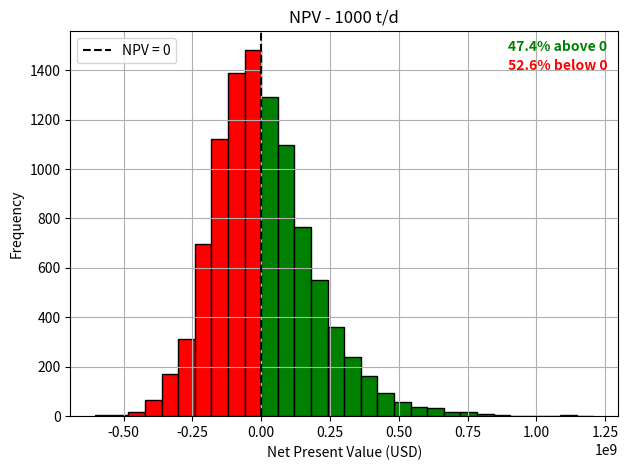

Generate this figure with matplotlib:
import numpy as np
import matplotlib.pyplot as plt

# Number of simulations
n_simulations = 10000
plant_size = 1000  # tonnes/day

# Fixed parameters
cal_val_waste_assume = 10  # GJ/t
elec_effic_assume = 0.25
cap_fac_assumed = 0.85

# Plant power rating (MWh/year)
plant_power_rating = (plant_size * cal_val_waste_assume * elec_effic_assume *
                      cap_fac_assumed * 365.25) / 3.6
print("Plant power rating (MWh/y):", plant_power_rating)

# CAPEX and OPEX
capex = np.random.normal(loc=759, scale=156, size=n_simulations) * plant_size * cap_fac_assumed*365 #USD/t*y * t/d * d/y
opex = capex/10

# Variable assumptions
cal_val_waste = np.random.normal(loc=11.48, scale=0.60, size=n_simulations)
elec_effic = np.random.normal(loc=0.25, scale=0.05, size=n_simulations)
cap_fac = np.random.normal(loc=0.841, scale=0.0822, size=n_simulations)

# Revenue
elec_tariff = 0.64 / 3.62  # USD/kWh
elec_prod_MWh_y = cal_val_waste * plant_size * elec_effic * 365 * cap_fac / 3.6
elec_prod_kWh_y = elec_prod_MWh_y * 1000
revenue = elec_prod_kWh_y * elec_tariff
print("Average annual revenue (USD):", np.mean(revenue))

# NPV calculation
discount_rate = np.random.normal(loc=0.065, scale=0.035, size=n_simulations)
plant_life = 22
npv = -capex + np.sum(
    [(revenue - opex) / (1 + discount_rate)**t for t in range(1, plant_life + 1)],
    axis=0
)

# Percent above/below zero
pct_above = 100 * np.sum(npv > 0) / n_simulations
pct_below = 100 - pct_above

# Create bins with one edge at NPV = 0
bin_width = (np.max(npv) - np.min(npv)) / 30
left_edge = np.floor(np.min(npv) / bin_width) * bin_width
right_edge = np.ceil(np.max(npv) / bin_width) * bin_width
bins = np.arange(left_edge, right_edge + bin_width, bin_width)

# Shift bins so that 0 is exactly a bin edge
zero_offset = 0 - (left_edge % bin_width)
bins = np.arange(left_edge - zero_offset, right_edge + bin_width, bin_width)

# Histogram
counts, bins, patches = plt.hist(npv, bins=bins, edgecolor='black')

# Color bars
for bin_left, bin_right, patch in zip(bins[:-1], bins[1:], patches):
    if bin_left < -5:
        patch.set_facecolor('red')
    else: 
        patch.set_facecolor('green')
   
# Plot formatting
plt.axvline(x=0, color='black', linestyle='--', label='NPV = 0')
plt.xlabel("Net Present Value (USD)")
plt.ylabel("Frequency")
plt.title("NPV - 1000 t/d")
plt.legend()

# Add bold percentage text in plot
plt.text(0.98, 0.95, f"{pct_above:.1f}% above 0",
         color='green', weight='bold', ha='right', transform=plt.gca().transAxes)
plt.text(0.98, 0.90, f"{pct_below:.1f}% below 0",
         color='red', weight='bold', ha='right', transform=plt.gca().transAxes)

plt.grid(True)
plt.tight_layout()
plt.show()
